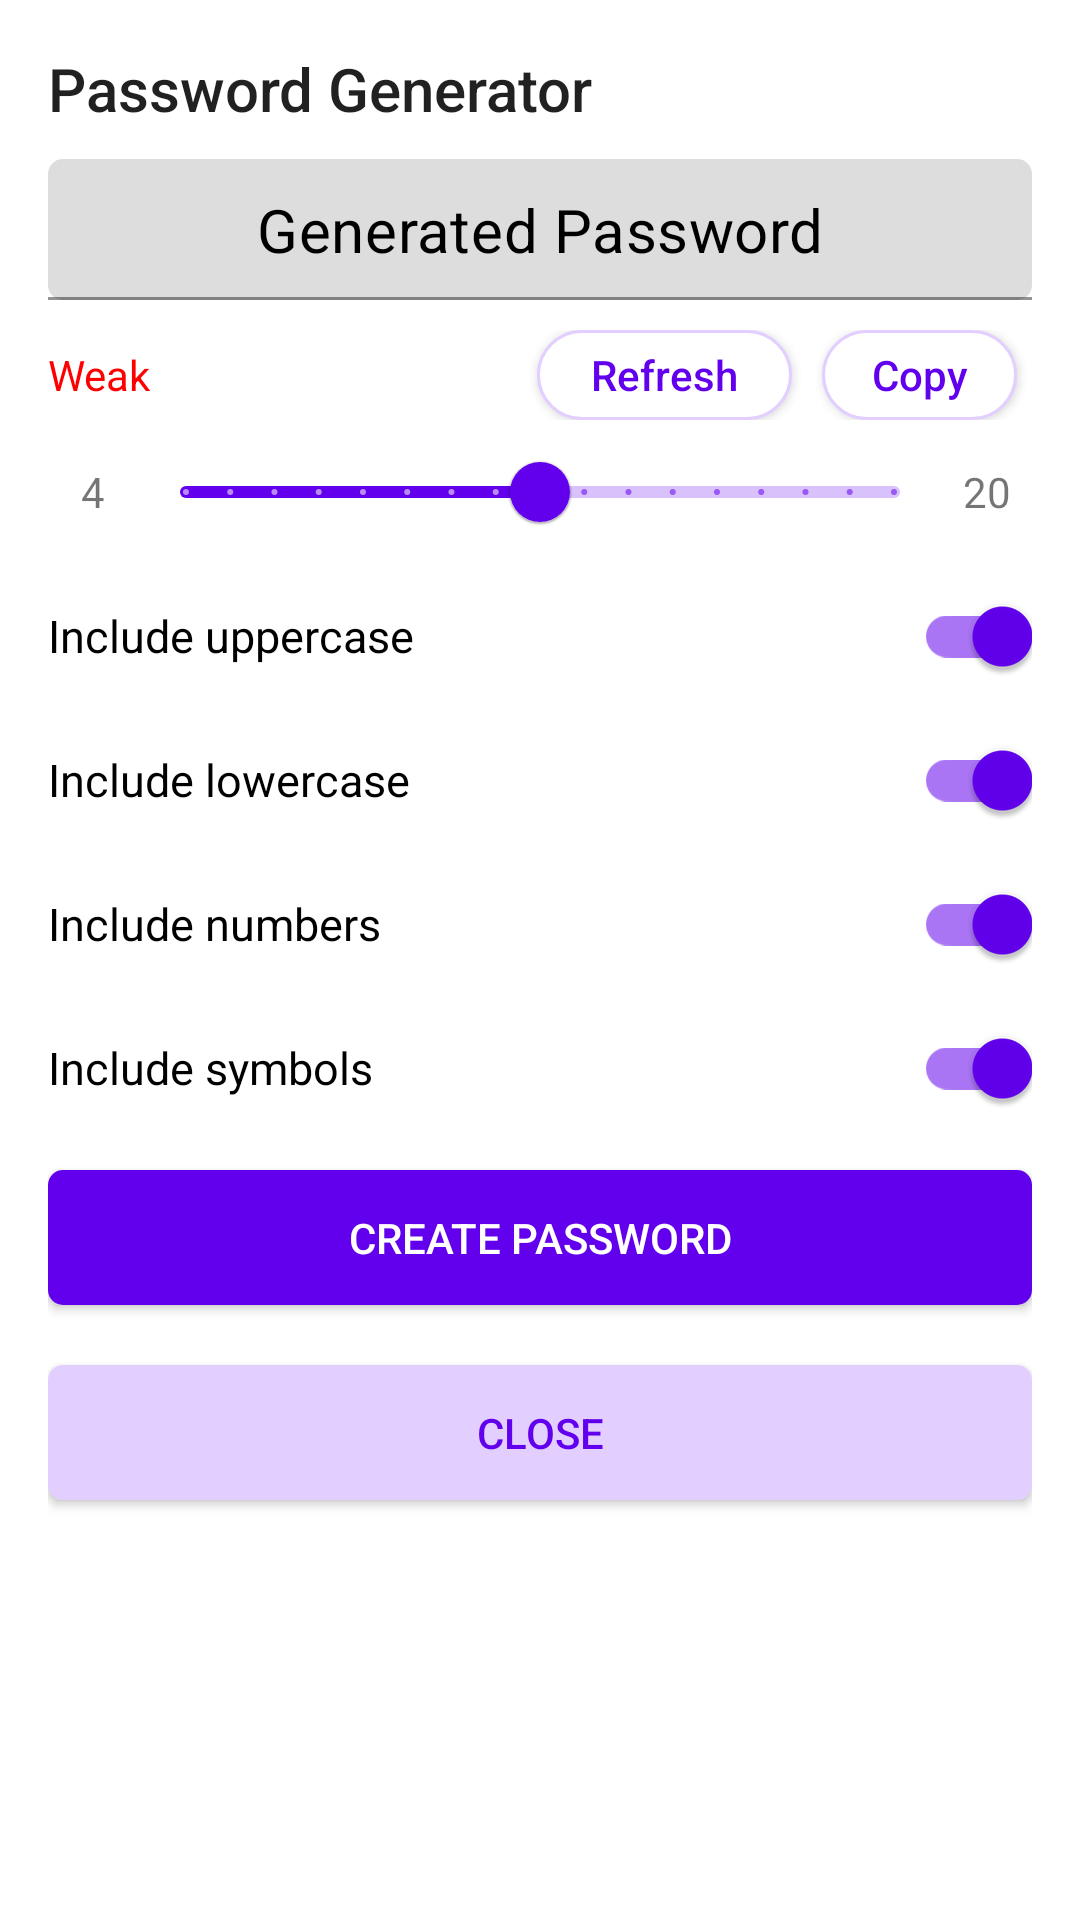

This screen was rendered from an Android layout file. Write that file and the resources it references.
<!-- AndroidManifest.xml: application theme Theme.MyPassword -->
<!-- res/layout/password_generator_create.xml -->
<?xml version="1.0" encoding="utf-8"?>
<LinearLayout xmlns:android="http://schemas.android.com/apk/res/android"
    android:layout_width="match_parent"
    android:layout_height="match_parent"
    xmlns:app="http://schemas.android.com/apk/res-auto"
    android:orientation="vertical"
    android:padding="16dp">
    <TextView
        android:layout_width="match_parent"
        android:layout_height="wrap_content"
        android:text="@string/password_generator_title"
        android:textAppearance="@style/TextAppearance.AppCompat.Title" />

    <com.google.android.material.textfield.TextInputLayout
        android:layout_width="match_parent"
        android:layout_height="wrap_content"
        android:layout_marginVertical="10dp"
        app:hintEnabled="false">

        <com.google.android.material.textfield.TextInputEditText
            android:id="@+id/create_password_generated"
            android:layout_width="match_parent"
            android:layout_height="wrap_content"
            android:text="Generated Password"
            android:textSize="20sp"
            android:ems="15"
            android:background="@drawable/rounded_edittext"
            android:inputType="none"
            android:paddingVertical="10dp"
            android:paddingHorizontal="10dp"
            android:gravity="center"
            android:focusable="false"
            android:enabled="false"
            android:textColor="@color/black"/>

    </com.google.android.material.textfield.TextInputLayout>

    <androidx.appcompat.widget.LinearLayoutCompat
        android:layout_width="match_parent"
        android:layout_height="wrap_content"
        android:orientation="horizontal">

        <TextView
            android:id="@+id/create_password_strength"
            android:layout_width="0dp"
            android:layout_height="wrap_content"
            android:layout_weight="1"
            android:text="Weak"
            android:textColor="@color/red"/>

        <androidx.appcompat.widget.AppCompatButton
            android:id="@+id/create_password_refresh"
            android:layout_width="85dp"
            android:layout_height="30dp"
            android:background="@drawable/rounded_button_purple_outline"
            android:text="@string/password_refresh_btn"
            android:textColor="@color/purple_500"
            android:textAllCaps="false"
            android:layout_marginHorizontal="5dp"/>

        <androidx.appcompat.widget.AppCompatButton
            android:id="@+id/create_password_copy"
            android:layout_width="65dp"
            android:layout_height="30dp"
            android:background="@drawable/rounded_button_purple_outline"
            android:text="@string/password_copy_btn"
            android:textColor="@color/purple_500"
            android:textAllCaps="false"
            android:layout_marginHorizontal="5dp"/>

    </androidx.appcompat.widget.LinearLayoutCompat>

    <androidx.appcompat.widget.LinearLayoutCompat
        android:layout_width="match_parent"
        android:layout_height="wrap_content"
        android:orientation="horizontal">
        <TextView
            android:layout_width="20dp"
            android:layout_height="match_parent"
            android:text="@string/password_minimum_length"
            android:gravity="center"
            android:layout_margin="5dp"/>
        <com.google.android.material.slider.Slider
            android:id="@+id/create_password_slider"
            android:layout_width="0dp"
            android:layout_height="wrap_content"
            android:layout_weight="1"
            android:value="12"
            android:valueFrom="4.0"
            android:valueTo="20.0"
            android:stepSize="1.0"/>
        <TextView
            android:layout_width="20dp"
            android:layout_height="match_parent"
            android:text="@string/password_maximum_length"
            android:gravity="center"
            android:layout_margin="5dp"/>
    </androidx.appcompat.widget.LinearLayoutCompat>

    <com.google.android.material.switchmaterial.SwitchMaterial
        android:id="@+id/create_password_uppercase_switch"
        android:layout_width="match_parent"
        android:layout_height="wrap_content"
        android:textSize="15sp"
        android:checked="true"
        android:text="@string/password_include_uppercase"/>

    <com.google.android.material.switchmaterial.SwitchMaterial
        android:id="@+id/create_password_lowercase_switch"
        android:layout_width="match_parent"
        android:layout_height="wrap_content"
        android:textSize="15sp"
        android:checked="true"
        android:text="@string/password_include_lowercase"/>

    <com.google.android.material.switchmaterial.SwitchMaterial
        android:id="@+id/create_password_numbers_switch"
        android:layout_width="match_parent"
        android:layout_height="wrap_content"
        android:textSize="15sp"
        android:checked="true"
        android:text="@string/password_include_numbers"/>

    <com.google.android.material.switchmaterial.SwitchMaterial
        android:id="@+id/create_password_symbols_switch"
        android:layout_width="match_parent"
        android:layout_height="wrap_content"
        android:textSize="15sp"
        android:checked="true"
        android:text="@string/password_include_symbols"/>

    <androidx.appcompat.widget.AppCompatButton
        android:id="@+id/create_password_btn"
        android:layout_width="match_parent"
        android:layout_height="45dp"
        android:layout_marginVertical="10dp"
        android:background="@drawable/rounded_button_purple"
        android:text="@string/password_create_btn"
        android:textAllCaps="true"
        android:textColor="@color/white" />

    <androidx.appcompat.widget.AppCompatButton
        android:id="@+id/close_create_btn"
        android:layout_width="match_parent"
        android:layout_height="45dp"
        android:layout_marginVertical="10dp"
        android:background="@drawable/rounded_button_light"
        android:text="@string/password_close_btn"
        android:textAllCaps="true"
        android:textColor="@color/purple_500" />
</LinearLayout>
<!-- resources referenced by this layout -->
<resources>
  <color name="black">#FF000000</color>
  <color name="purple_500">#FF6200EE</color>
  <color name="red">#FF0000</color>
  <color name="white">#FFFFFFFF</color>
  <!-- drawable rounded_button_light (drawable) -->
  <?xml version="1.0" encoding="utf-8"?>
  <shape xmlns:android="http://schemas.android.com/apk/res/android"
      android:shape="rectangle"
      android:padding="10dp">
  
      <solid android:color="@color/purple_light" />
      <corners
          android:bottomRightRadius="5dp"
          android:bottomLeftRadius="5dp"
          android:topLeftRadius="5dp"
          android:topRightRadius="5dp" />
  </shape>
  <!-- drawable rounded_button_purple (drawable) -->
  <?xml version="1.0" encoding="utf-8"?>
  <shape xmlns:android="http://schemas.android.com/apk/res/android"
      android:shape="rectangle"
      android:padding="10dp">
  
      <solid android:color="@color/purple_500" />
      <corners
          android:bottomRightRadius="5dp"
          android:bottomLeftRadius="5dp"
          android:topLeftRadius="5dp"
          android:topRightRadius="5dp" />
  </shape>
  <!-- drawable rounded_button_purple_outline (drawable) -->
  <?xml version="1.0" encoding="utf-8"?>
  <shape xmlns:android="http://schemas.android.com/apk/res/android"
      android:shape="rectangle"
      android:padding="10dp">
  
      <solid android:color="@color/white" />
      <corners
          android:radius="80dp" />
      <stroke
          android:color="@color/purple_light"
          android:width="1dp"/>
  </shape>
  <!-- drawable rounded_edittext (drawable) -->
  <?xml version="1.0" encoding="utf-8"?>
  <shape xmlns:android="http://schemas.android.com/apk/res/android"
      android:shape="rectangle"
      android:padding="10dp">
  
      <solid android:color="@color/input_background" />
      <corners
          android:bottomRightRadius="5dp"
          android:bottomLeftRadius="5dp"
          android:topLeftRadius="5dp"
          android:topRightRadius="5dp" />
  </shape>
  <string name="password_close_btn">Close</string>
  <string name="password_copy_btn">Copy</string>
  <string name="password_create_btn">Create Password</string>
  <string name="password_generator_title">Password Generator</string>
  <string name="password_include_lowercase">Include lowercase</string>
  <string name="password_include_numbers">Include numbers</string>
  <string name="password_include_symbols">Include symbols</string>
  <string name="password_include_uppercase">Include uppercase</string>
  <string name="password_maximum_length">20</string>
  <string name="password_minimum_length">4</string>
  <string name="password_refresh_btn">Refresh</string>
  <color name="purple_light">#E3CFFF</color>
  <color name="input_background">#DDDDDD</color>
  <color name="purple_700">#FF3700B3</color>
  <color name="teal_200">#FF03DAC5</color>
  <color name="teal_700">#FF018786</color>
  <style name="Widget.App.Switch" parent="Widget.MaterialComponents.CompoundButton.Switch">
          <item name="materialThemeOverlay">@style/ThemeOverlay.App.Switch</item>
      </style>
  <style name="Widget.App.RadioButton" parent="Widget.MaterialComponents.CompoundButton.RadioButton">
          <item name="materialThemeOverlay">@style/ThemeOverlay.App.RadioButton</item>
      </style>
  <style name="ThemeOverlay.App.Switch" parent="">
          <item name="colorOnSurface">@color/purple_200</item>
          <item name="colorSecondary">@color/purple_500</item>
      </style>
  <style name="ThemeOverlay.App.RadioButton" parent="">
          <item name="colorOnSurface">@color/purple_200</item>
          <item name="colorSecondary">@color/purple_500</item>
      </style>
  <color name="purple_200">#FFBB86FC</color>
</resources>
